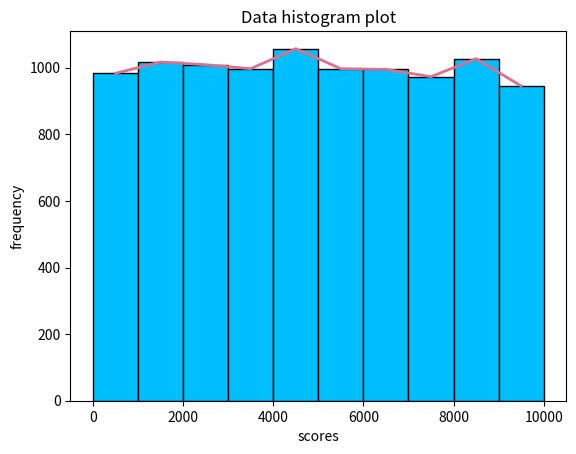

Reproduce this figure in Python.
# -*- coding:utf-8 -*-
"""
histogram_plot 直方图绘制
"""
import numpy as np
import matplotlib.pyplot as plt

SAMPLE_NUM = 10000
BINS = 10
LOWER = 0
UPPER = 10000

data = np.random.uniform(0, 10000, (SAMPLE_NUM, ))


# h, bin_edges = np.histogram(data, BINS, range=(LOWER, UPPER))
# print(h)
# print(bin_edges)
width = SAMPLE_NUM / BINS
frequency_each, bins, _ = plt.hist(data, bins=BINS, color='deepskyblue', edgecolor='k')
print(bins[1:])
print(bins[1:] + (width // 2))
# 注意：返回值的bins的数据长度比频数的长度大1，这里推荐使用从1开始直到bins结束，即将第0个元素去掉，保证二者的长度一致，当然还需要减去width的一半，保证在中点。
plt.plot(bins[1:]-(width // 2), frequency_each, color='palevioletred', linewidth=2) # 利用返回值来绘制区间中点连线
plt.xlabel("scores")
plt.ylabel("frequency")
plt.title("Data histogram plot")
plt.show()